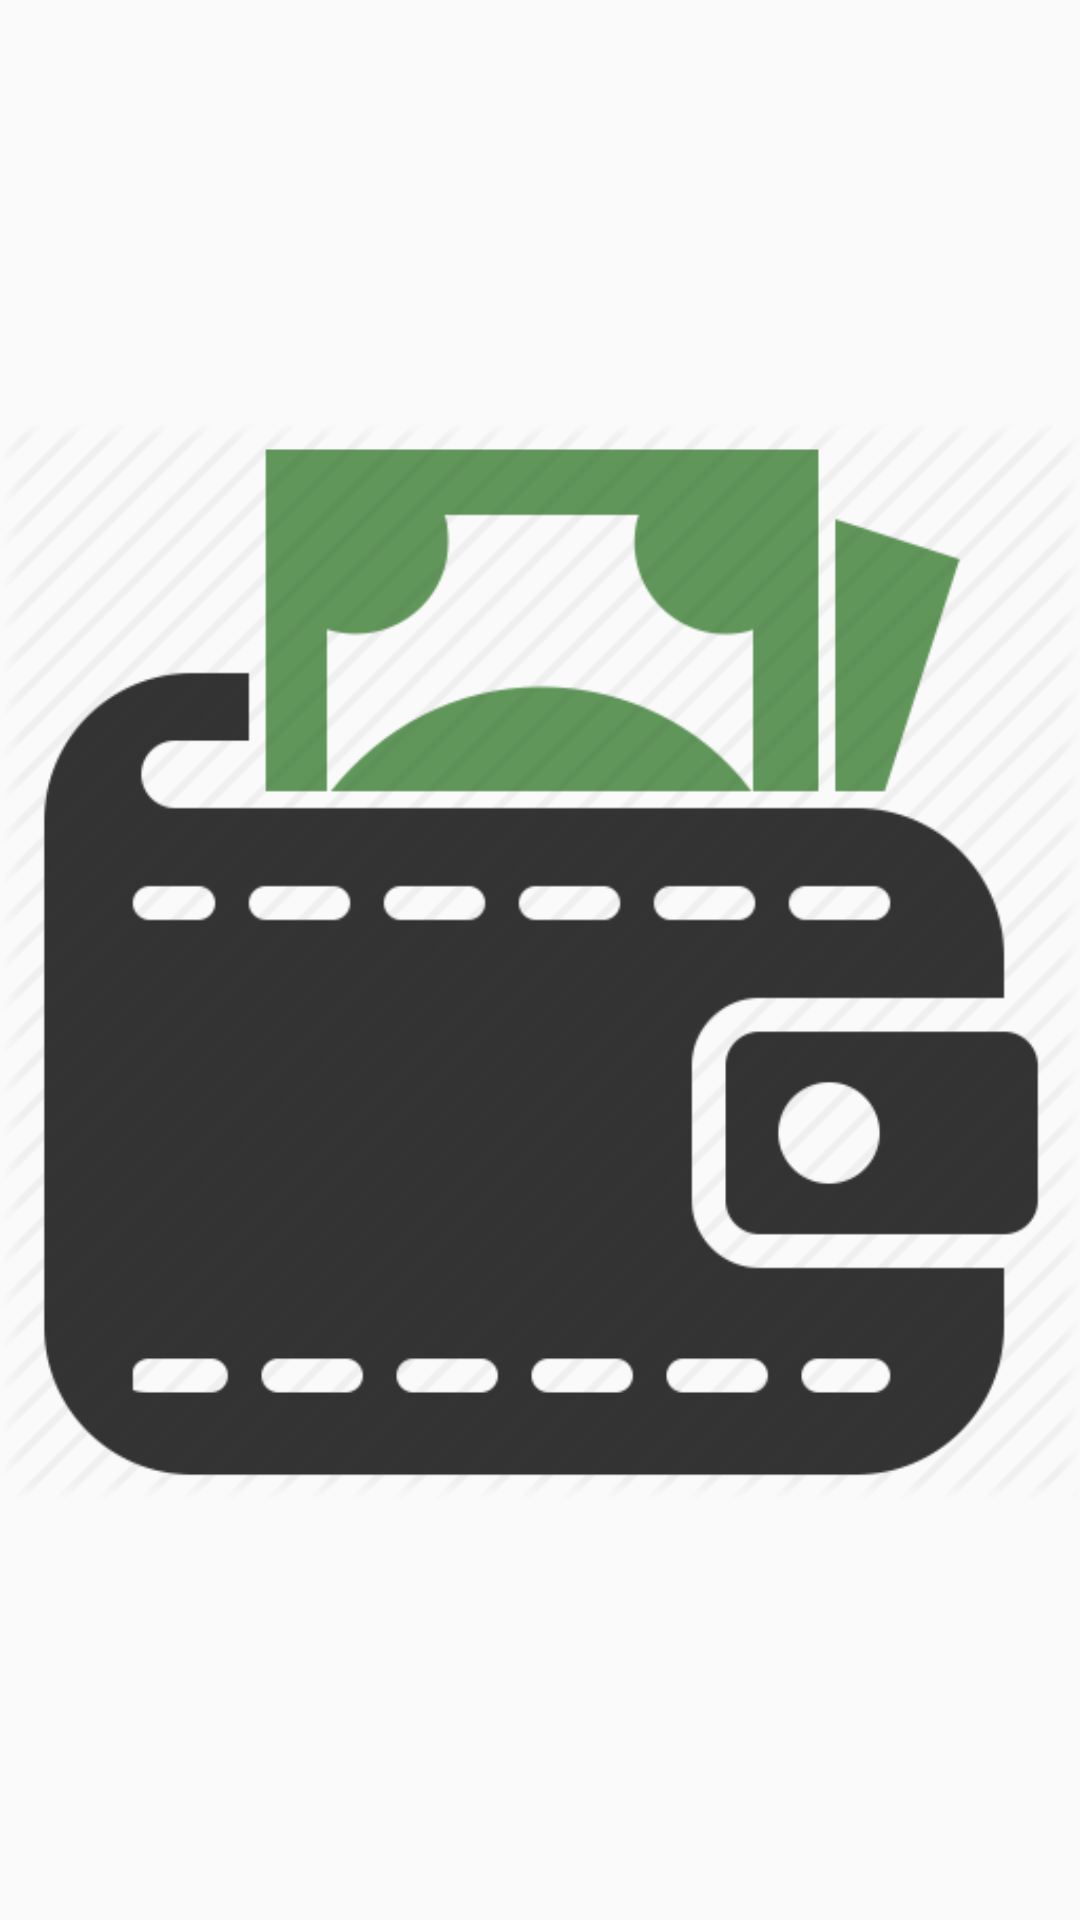

This screen was rendered from an Android layout file. Write that file and the resources it references.
<!-- AndroidManifest.xml: activity theme FlashTheme -->
<!-- res/layout/activity_flash.xml -->
<?xml version="1.0" encoding="utf-8"?>
<LinearLayout xmlns:android="http://schemas.android.com/apk/res/android"
    android:layout_width="match_parent"
    android:layout_height="match_parent">

    <ImageView
        android:layout_width="match_parent"
        android:layout_height="match_parent"
        android:src="@mipmap/ic_launcher"
        android:layout_gravity="center"/>

</LinearLayout>
<!-- resources referenced by this layout -->
<resources>
  <!-- mipmap ic_launcher: png bitmap (mipmap-xhdpi, 22147 bytes) -->
  <style name="FlashTheme" parent="AppTheme">
        <item name="android:windowFullscreen">true</item>
          <item name="windowNoTitle">true</item>
      </style>
  <style name="AppTheme" parent="Theme.AppCompat.Light.NoActionBar">
          
          <item name="colorPrimary">@color/colorPrimary</item>
          <item name="colorPrimaryDark">@color/colorPrimaryDark</item>
          <item name="colorAccent">@color/colorAccent</item>
      </style>
  <color name="colorPrimary">#795548</color>
  <color name="colorPrimaryDark">#5D4037</color>
  <color name="colorAccent">#8BC34A</color>
</resources>
